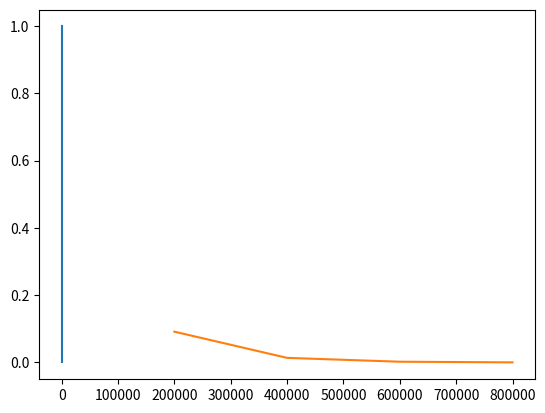

Here is the Python script that generated this plot:
import numpy as np
import scipy as sp
import scipy.stats
from matplotlib import pyplot as plt

n_barcodes = 500000
n_variants = 50000
p = 1 / n_variants

dist = sp.stats.binom(n_barcodes, p)

dist.cdf(0)

dist.cdf(1)

dist.mean()

def scaled_cdf(x, dist):
    x_in = x * dist.mean()
    print(x_in)
    y_out = dist.cdf(x_in)
    return y_out

x = np.linspace(0.0, 2.0, num=20)
plt.plot(x, scaled_cdf(x, dist))
plt.show()

n_variants = 50000
p = 1 / n_variants

n_barcode_list = list(range(200000, 1000000, 200000))

output = []
for n_barcodes in n_barcode_list:
    dist = sp.stats.binom(n_barcodes, p)
    less_than_10_perc = scaled_cdf(0.25, dist)
    output.append(less_than_10_perc)
plt.plot(n_barcode_list, output)

n_sample_space = 2**30
n_sampled = 300000

dist = sp.stats.binom(30, 1 / 2)

1.0 - (1.0 - dist.cdf(1)) ** (n_sampled)

